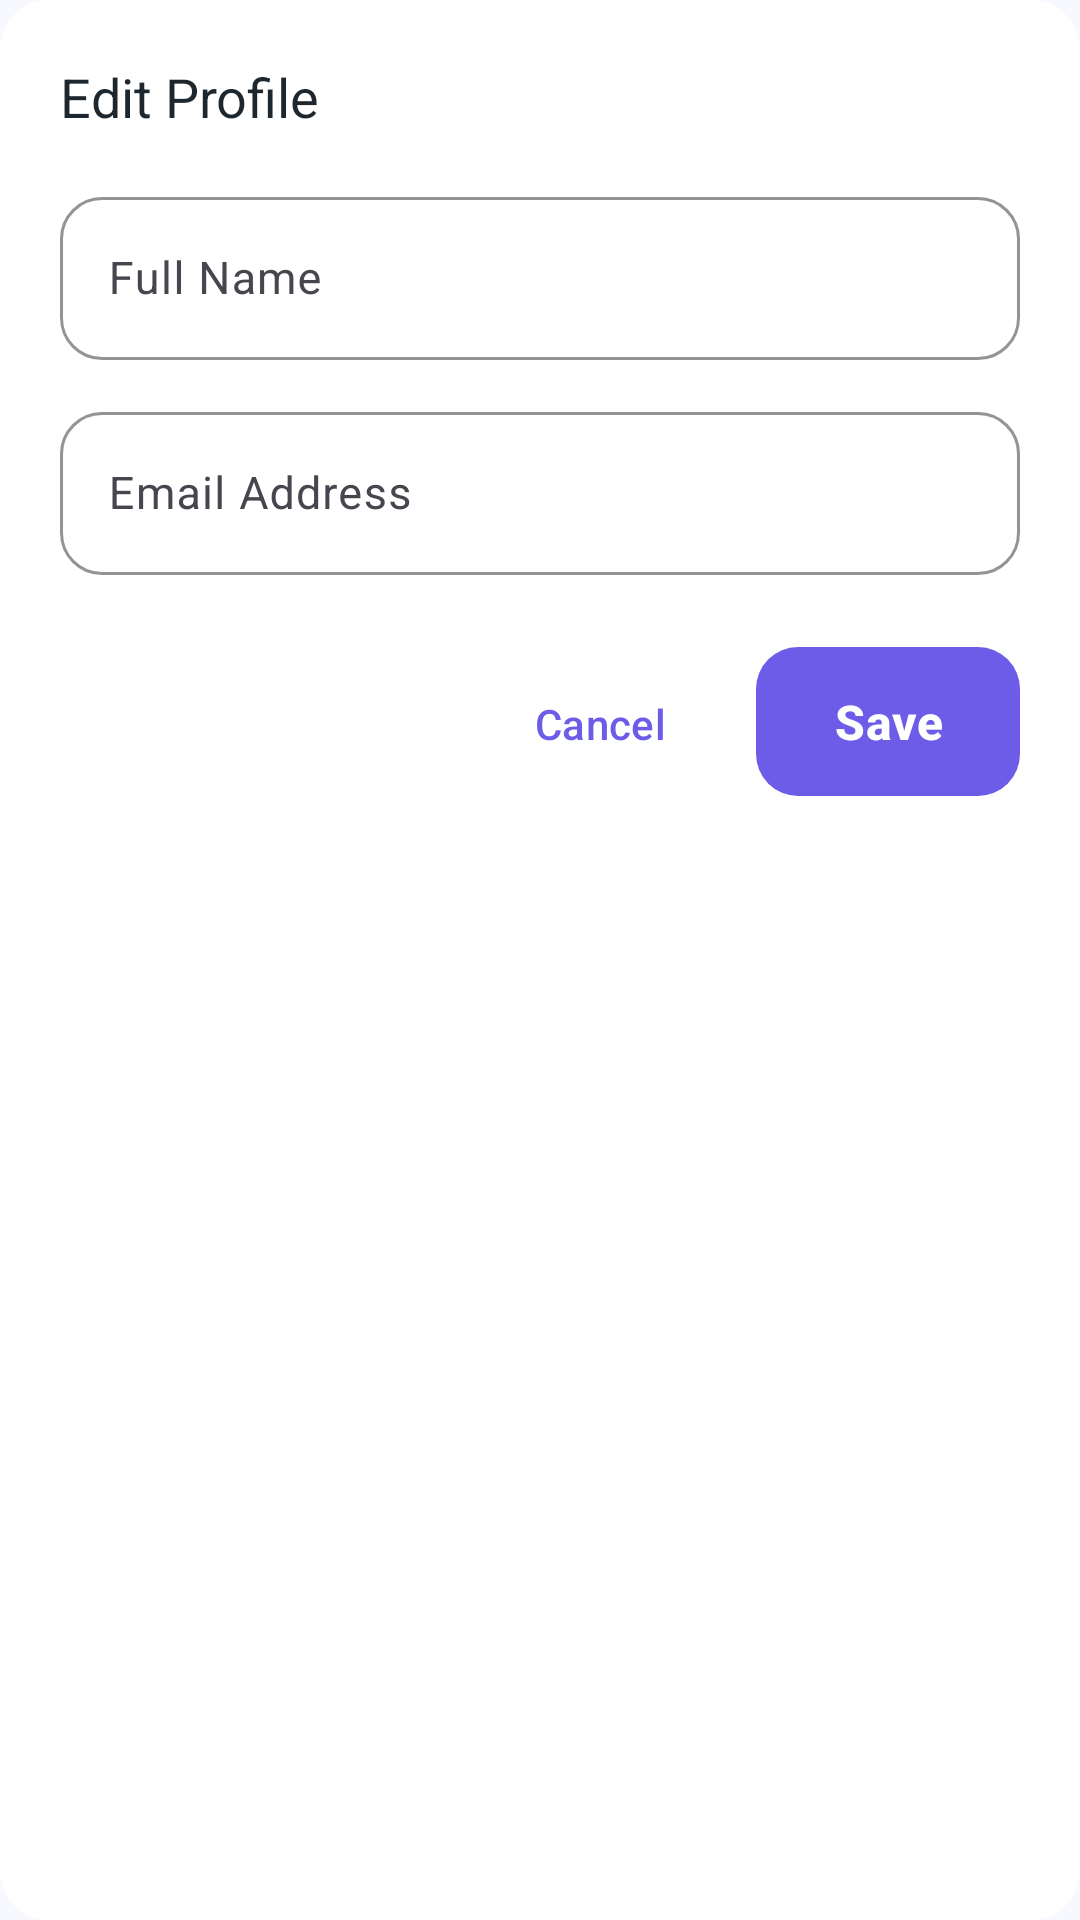

Android layout source for this screen:
<!-- AndroidManifest.xml: application theme Theme.SignSpeak -->
<!-- res/layout/dialog_edit_profile.xml -->
<?xml version="1.0" encoding="utf-8"?>
<LinearLayout xmlns:android="http://schemas.android.com/apk/res/android"
    xmlns:app="http://schemas.android.com/apk/res-auto"
    android:layout_width="match_parent"
    android:layout_height="wrap_content"
    android:background="@drawable/bg_output_box"
    android:backgroundTint="@color/surface"
    android:orientation="vertical"
    android:padding="20dp">

    <TextView
        android:layout_width="wrap_content"
        android:layout_height="wrap_content"
        android:fontFamily="sans-serif-bold"
        android:text="@string/edit_profile"
        android:textColor="@color/text_primary"
        android:textSize="18sp" />

    <com.google.android.material.textfield.TextInputLayout
        android:id="@+id/tilEditName"
        style="@style/Widget.SignSpeak.TextInputLayout"
        android:layout_width="match_parent"
        android:layout_height="wrap_content"
        android:layout_marginTop="16dp"
        android:hint="@string/full_name">

        <com.google.android.material.textfield.TextInputEditText
            android:id="@+id/etEditName"
            android:layout_width="match_parent"
            android:layout_height="wrap_content"
            android:inputType="textPersonName|textCapWords"
            android:textColor="@color/text_primary"
            android:textSize="15sp" />
    </com.google.android.material.textfield.TextInputLayout>

    <com.google.android.material.textfield.TextInputLayout
        android:id="@+id/tilEditEmail"
        style="@style/Widget.SignSpeak.TextInputLayout"
        android:layout_width="match_parent"
        android:layout_height="wrap_content"
        android:layout_marginTop="12dp"
        android:hint="Email Address">

        <com.google.android.material.textfield.TextInputEditText
            android:id="@+id/etEditEmail"
            android:layout_width="match_parent"
            android:layout_height="wrap_content"
            android:inputType="textEmailAddress"
            android:textColor="@color/text_primary"
            android:textSize="15sp" />
    </com.google.android.material.textfield.TextInputLayout>

    <LinearLayout
        android:layout_width="match_parent"
        android:layout_height="wrap_content"
        android:layout_marginTop="20dp"
        android:gravity="end"
        android:orientation="horizontal">

        <com.google.android.material.button.MaterialButton
            android:id="@+id/btnCancelEdit"
            style="@style/Widget.Material3.Button.TextButton"
            android:layout_width="wrap_content"
            android:layout_height="wrap_content"
            android:text="@string/cancel" />

        <com.google.android.material.button.MaterialButton
            android:id="@+id/btnSaveProfile"
            style="@style/Widget.SignSpeak.Button.Primary"
            android:layout_width="wrap_content"
            android:layout_height="wrap_content"
            android:layout_marginStart="8dp"
            android:text="@string/save" />
    </LinearLayout>

</LinearLayout>
<!-- resources referenced by this layout -->
<resources>
  <color name="surface">#FFFFFF</color>
  <color name="text_primary">#1E272E</color>
  <!-- drawable bg_output_box (drawable) -->
  <?xml version="1.0" encoding="utf-8"?>
  <shape xmlns:android="http://schemas.android.com/apk/res/android"
      android:shape="rectangle">
      <corners android:radius="16dp" />
      <solid android:color="@color/primary_container" />
      <stroke
          android:width="1dp"
          android:color="#DCD6F7" />
      <padding
          android:left="16dp"
          android:top="16dp"
          android:right="16dp"
          android:bottom="16dp" />
  </shape>
  <string name="cancel">Cancel</string>
  <string name="edit_profile">Edit Profile</string>
  <string name="full_name">Full Name</string>
  <string name="save">Save</string>
  <style name="Widget.SignSpeak.Button.Primary" parent="Widget.Material3.Button">
          <item name="backgroundTint">@color/primary</item>
          <item name="android:textColor">@color/on_primary</item>
          <item name="cornerRadius">14dp</item>
          <item name="android:paddingVertical">14dp</item>
          <item name="android:textSize">16sp</item>
          <item name="android:textStyle">bold</item>
          <item name="elevation">2dp</item>
      </style>
  <style name="Widget.SignSpeak.TextInputLayout" parent="Widget.Material3.TextInputLayout.OutlinedBox">
          <item name="boxCornerRadiusTopStart">14dp</item>
          <item name="boxCornerRadiusTopEnd">14dp</item>
          <item name="boxCornerRadiusBottomStart">14dp</item>
          <item name="boxCornerRadiusBottomEnd">14dp</item>
          <item name="boxStrokeColor">@color/primary</item>
          <item name="hintTextColor">@color/primary</item>
      </style>
  <style name="Theme.SignSpeak" parent="Theme.Material3.Light.NoActionBar">
          
          <item name="colorPrimary">@color/primary</item>
          <item name="colorPrimaryVariant">@color/primary_dark</item>
          <item name="colorOnPrimary">@color/on_primary</item>
          <item name="colorPrimaryContainer">@color/primary_container</item>
          <item name="colorOnPrimaryContainer">@color/on_primary_container</item>
  
          
          <item name="colorSecondary">@color/secondary</item>
          <item name="colorSecondaryVariant">@color/secondary_dark</item>
          <item name="colorOnSecondary">@color/on_secondary</item>
  
          
          <item name="android:colorBackground">@color/background</item>
          <item name="colorSurface">@color/surface</item>
          <item name="colorSurfaceVariant">@color/surface_variant</item>
          <item name="colorOnSurface">@color/text_primary</item>
  
          
          <item name="android:statusBarColor">@color/surface</item>
          <item name="android:windowLightStatusBar" tools:targetApi="m">true</item>
          <item name="android:navigationBarColor">@color/surface</item>
          <item name="android:windowLightNavigationBar" tools:targetApi="o_mr1">true</item>
  
          
          <item name="colorControlHighlight">@color/ripple_color</item>
      </style>
  <color name="primary_container">#F0EEFF</color>
  <color name="primary">#6C5CE7</color>
  <color name="on_primary">#FFFFFF</color>
  <color name="primary_dark">#5843BE</color>
  <color name="on_primary_container">#3D2CA6</color>
  <color name="secondary">#00CEC9</color>
  <color name="secondary_dark">#00A896</color>
  <color name="on_secondary">#FFFFFF</color>
  <color name="background">#F8F9FE</color>
  <color name="surface_variant">#F1F3F9</color>
  <color name="ripple_color">#206C5CE7</color>
</resources>
